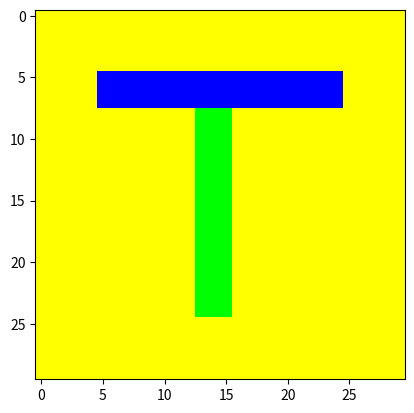

Here is the Python script that generated this plot:

# assignment 17

# import the packages for images and arrays:
import matplotlib.pyplot as plt
import numpy as np

# get output filename from user
#outFile = input('Enter output file name: ')
outFile = 'shape_t.png'

# create yellow img, where yellow = red + green
img = np.zeros( (30, 30, 3) )
img[:, :, 0:2] = 1

blueVertical = range(5, 8)
blueHorizontal = range(5, 25)
for y in blueVertical:
	for x in blueHorizontal:
		img[y, x, 0:2] = 0      # set red and green channels to 0
		img[y, x, 2] = 1        # set blue channel to 1

greenVertical = range(8, 25)
greenHorizontal = range(13, 16)
for y in greenVertical:
	for x in greenHorizontal:
		img[y, x, 0] = 0        # set red channel to 0

# load img into pyplot and show it until closed by user
plt.imshow(img)
plt.show()

# save image we created as the file entered by user
plt.imsave(outFile, img)
